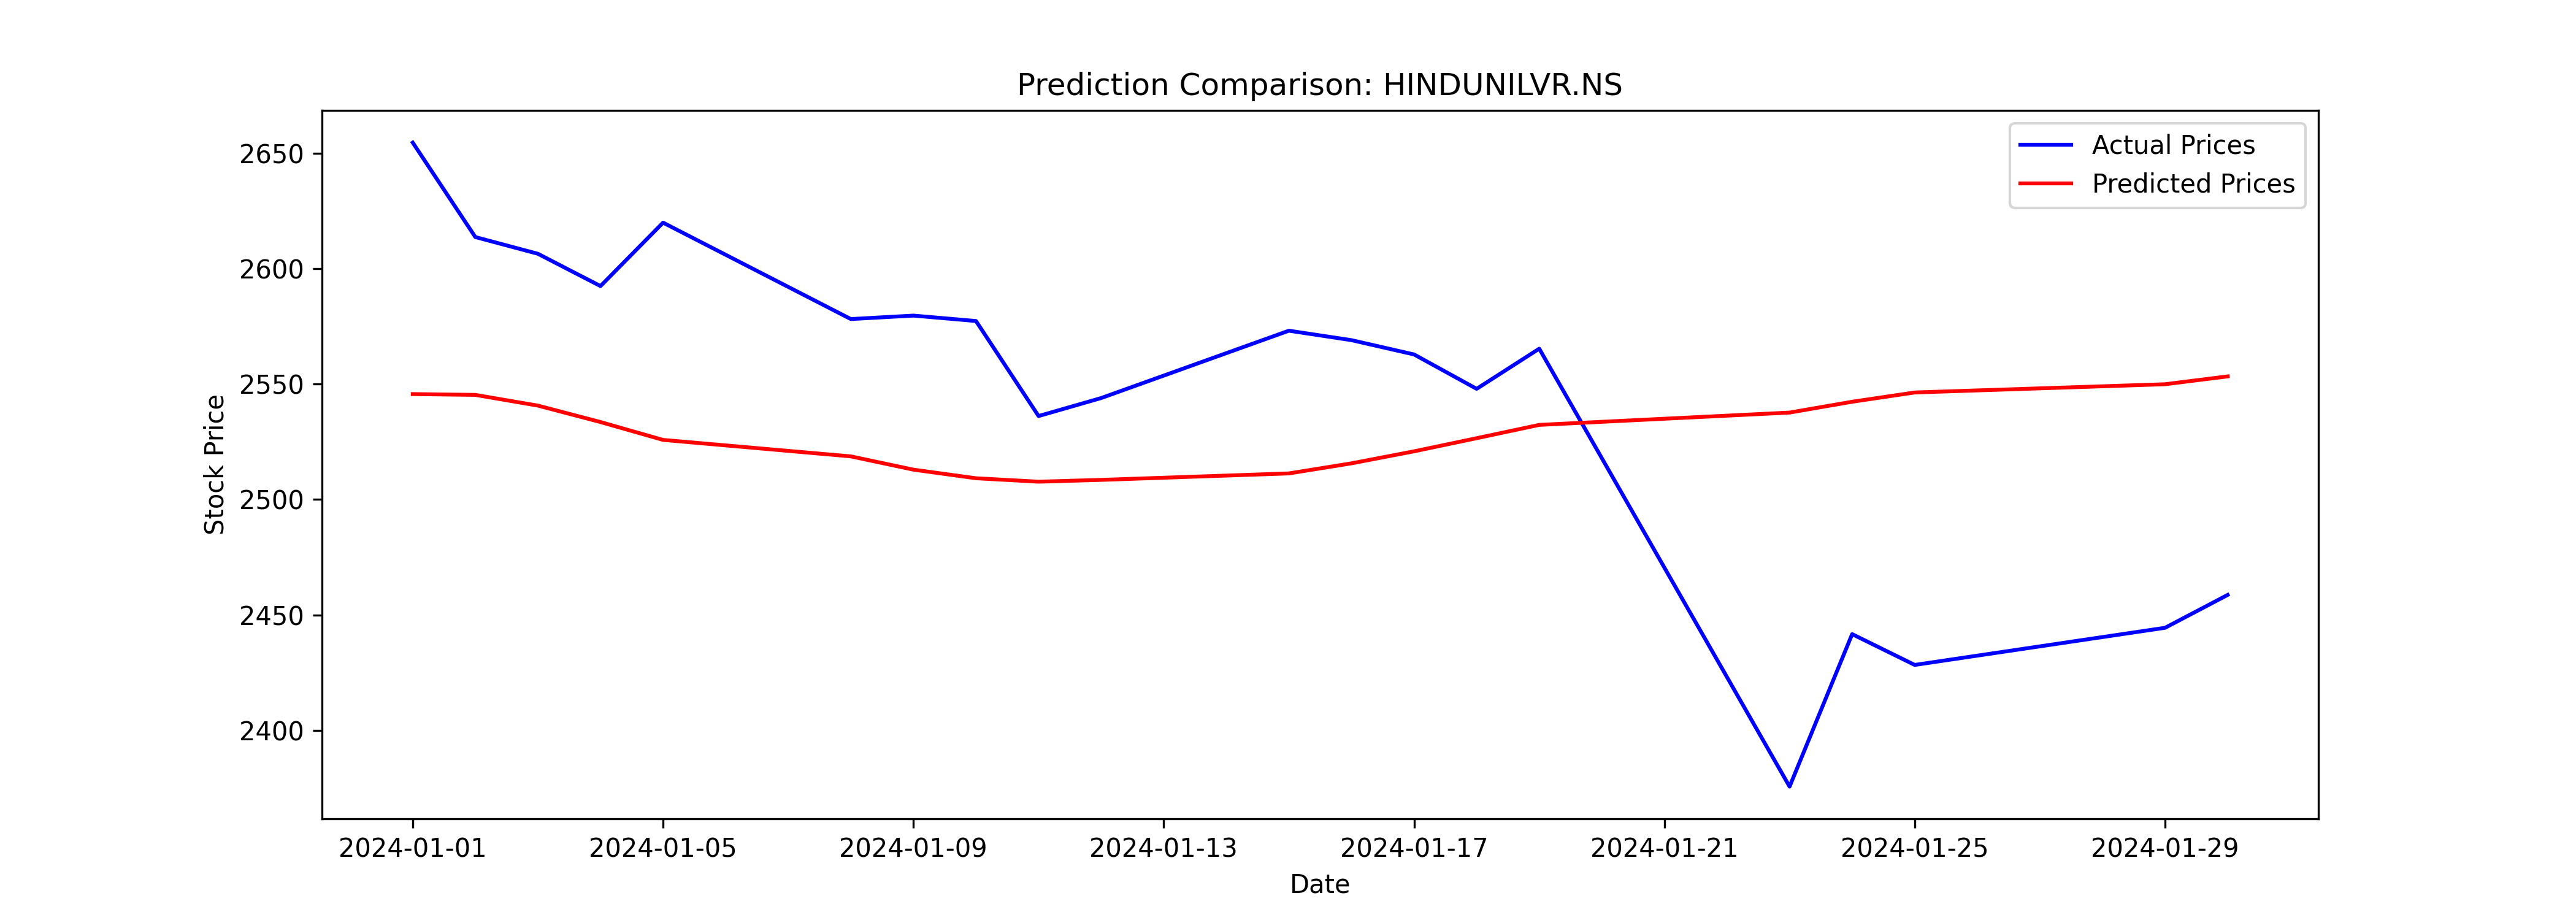

The data file committed next to this chart (first rows):
Date, Close, Predicted
2024-01-01, 2655, 2546
2024-01-02, 2614, 2545
2024-01-03, 2607, 2541
2024-01-04, 2593, 2534
2024-01-05, 2620, 2526
2024-01-08, 2578, 2519
2024-01-09, 2580, 2513
2024-01-10, 2577, 2509
2024-01-11, 2536, 2508
2024-01-12, 2544, 2509
2024-01-15, 2573, 2511
2024-01-16, 2569, 2516
2024-01-17, 2563, 2521
2024-01-18, 2548, 2527
2024-01-19, 2565, 2532
2024-01-23, 2376, 2538
2024-01-24, 2442, 2542
2024-01-25, 2428, 2546
2024-01-29, 2444, 2550
2024-01-30, 2459, 2553
